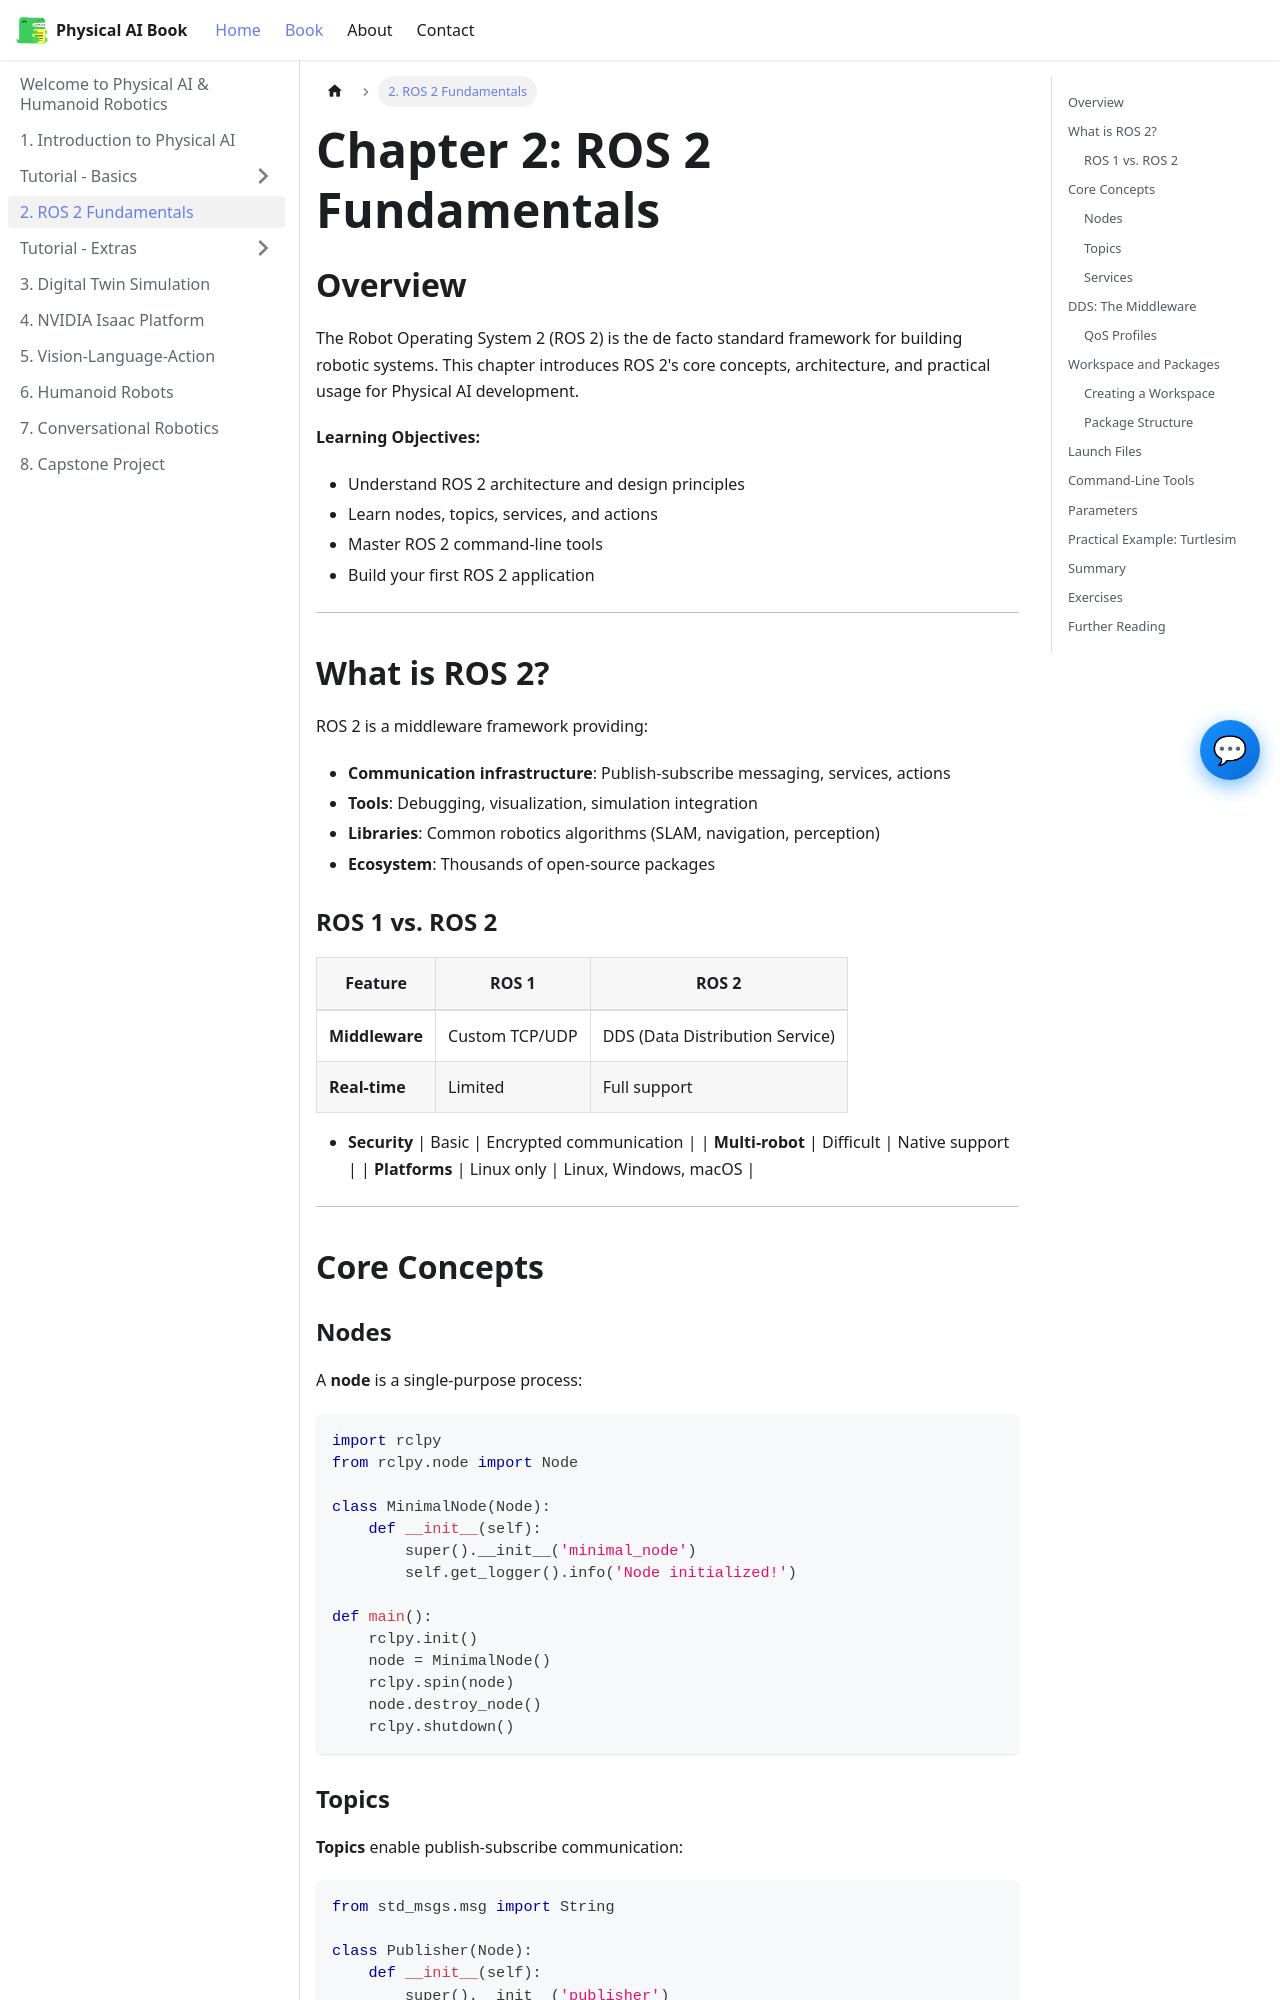

repository: Fatima-Ismat/ismat-hackathon-project-robotics · page: docs/chapter-02/index.html · generator: docusaurus

---
id: chapter-02-ros-2-fundamentals
title: "Chapter 2: ROS 2 Fundamentals"
sidebar_label: "2. ROS 2 Fundamentals"
sidebar_position: 3
---

# Chapter 2: ROS 2 Fundamentals

## Overview

The Robot Operating System 2 (ROS 2) is the de facto standard framework for building robotic systems. This chapter introduces ROS 2's core concepts, architecture, and practical usage for Physical AI development.

**Learning Objectives:**
- Understand ROS 2 architecture and design principles
- Learn nodes, topics, services, and actions
- Master ROS 2 command-line tools
- Build your first ROS 2 application

---

## What is ROS 2?

ROS 2 is a middleware framework providing:
- **Communication infrastructure**: Publish-subscribe messaging, services, actions
- **Tools**: Debugging, visualization, simulation integration
- **Libraries**: Common robotics algorithms (SLAM, navigation, perception)
- **Ecosystem**: Thousands of open-source packages

### ROS 1 vs. ROS 2

| Feature | ROS 1 | ROS 2 |
|---------|-------|-------|
| **Middleware** | Custom TCP/UDP | DDS (Data Distribution Service) |
| **Real-time** | Limited | Full support |
- **Security** | Basic | Encrypted communication |
| **Multi-robot** | Difficult | Native support |
| **Platforms** | Linux only | Linux, Windows, macOS |

---

## Core Concepts

### Nodes

A **node** is a single-purpose process:

```python
import rclpy
from rclpy.node import Node

class MinimalNode(Node):
    def __init__(self):
        super().__init__('minimal_node')
        self.get_logger().info('Node initialized!')

def main():
    rclpy.init()
    node = MinimalNode()
    rclpy.spin(node)
    node.destroy_node()
    rclpy.shutdown()
```
